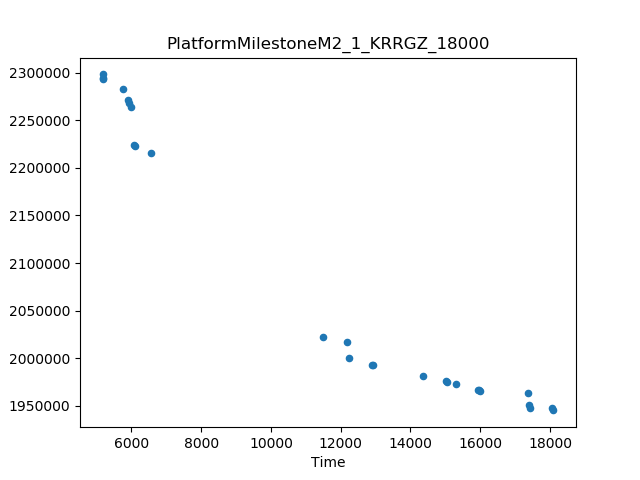

The file beside this chart, header and first rows:
Time, Cost
18098, 1945316
5173, 2298132
11495, 2022834
6568, 2215450
14345, 1981610
17369, 1963486
12938, 1992852
5994, 2264106
6086, 2224272
12225, 2000528
12174, 2017078
5766, 2282391
16001, 1965253
15300, 1972534
5196, 2293808
12903, 1993186
15023, 1976332
15943, 1967229
17420, 1948024
6109, 2222605
18063, 1947634
5890, 2271223
17385, 1951328
15058, 1975127
5925, 2267880
5183, 2294382
15978, 1967022
